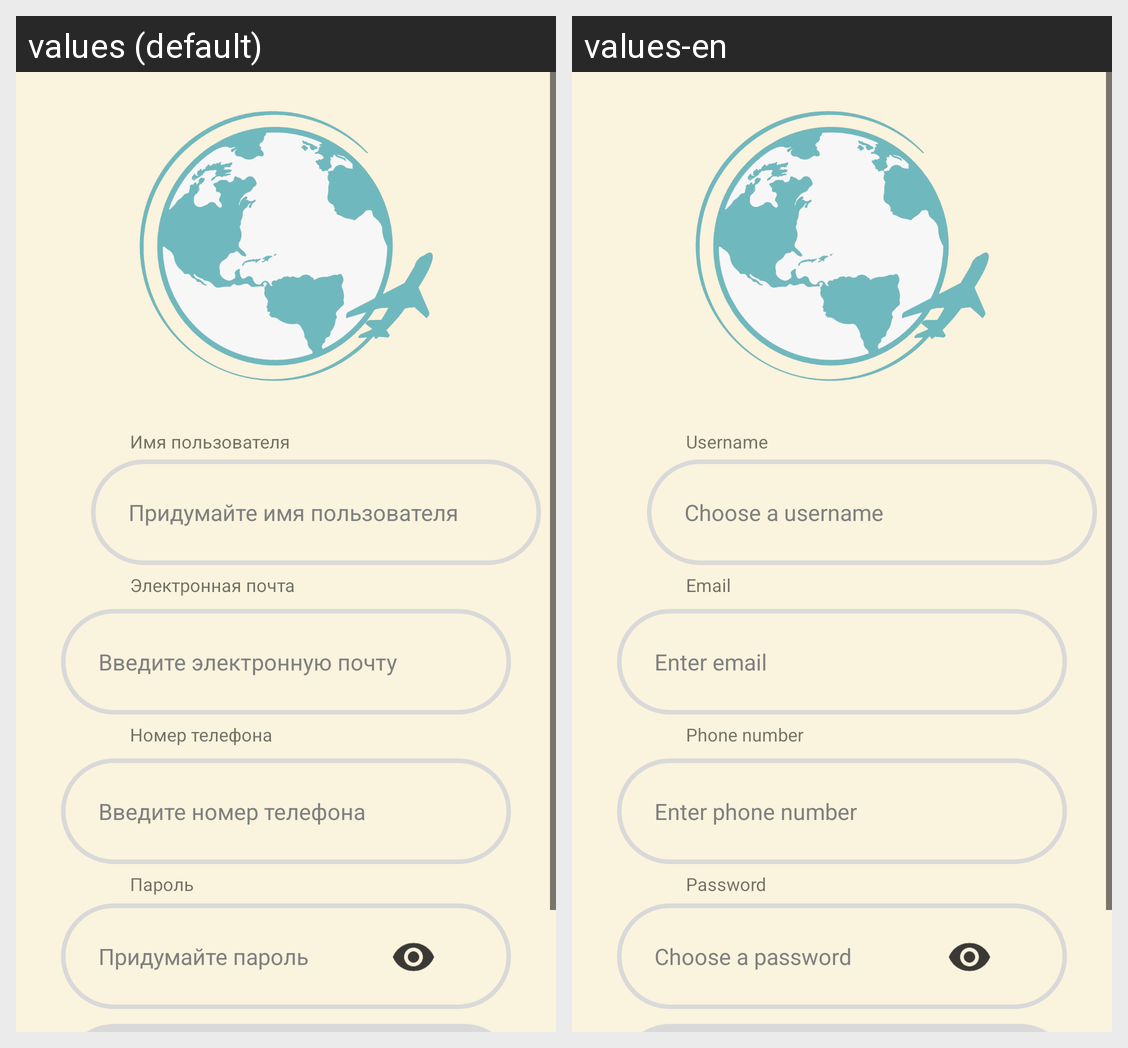

Locale-by-locale string values for the Android screen shown in this grid:
Android screen res/layout/activity_registration.xml rendered under 2 locales, left to right: values (default), values-en. Device: Nexus 5 (rendered at 1080×1920; each locale shown at half size, 540×960, under a caption strip naming it); theme Base.Theme.MyTourism.
Strings drawn on this screen, with the default value and each locale's value (text and hints the layout hard-codes, and strings that could not be matched under every locale, appear in the picture but are not listed):

activRegisrt_txtUsername
  values: Имя пользователя
  values-en: Username

activRegisrt_username
  values: Придумайте имя пользователя
  values-en: Choose a username

activRegisrt_txtEmail
  values: Электронная почта
  values-en: Email

activRegisrt_email
  values: Введите электронную почту
  values-en: Enter email

activRegisrt_txtnumbPhone
  values: Номер телефона
  values-en: Phone number

activRegisrt_numbPhone
  values: Введите номер телефона
  values-en: Enter phone number

activRegisrt_txtpassword
  values: Пароль
  values-en: Password

activRegisrt_password
  values: Придумайте пароль
  values-en: Choose a password
